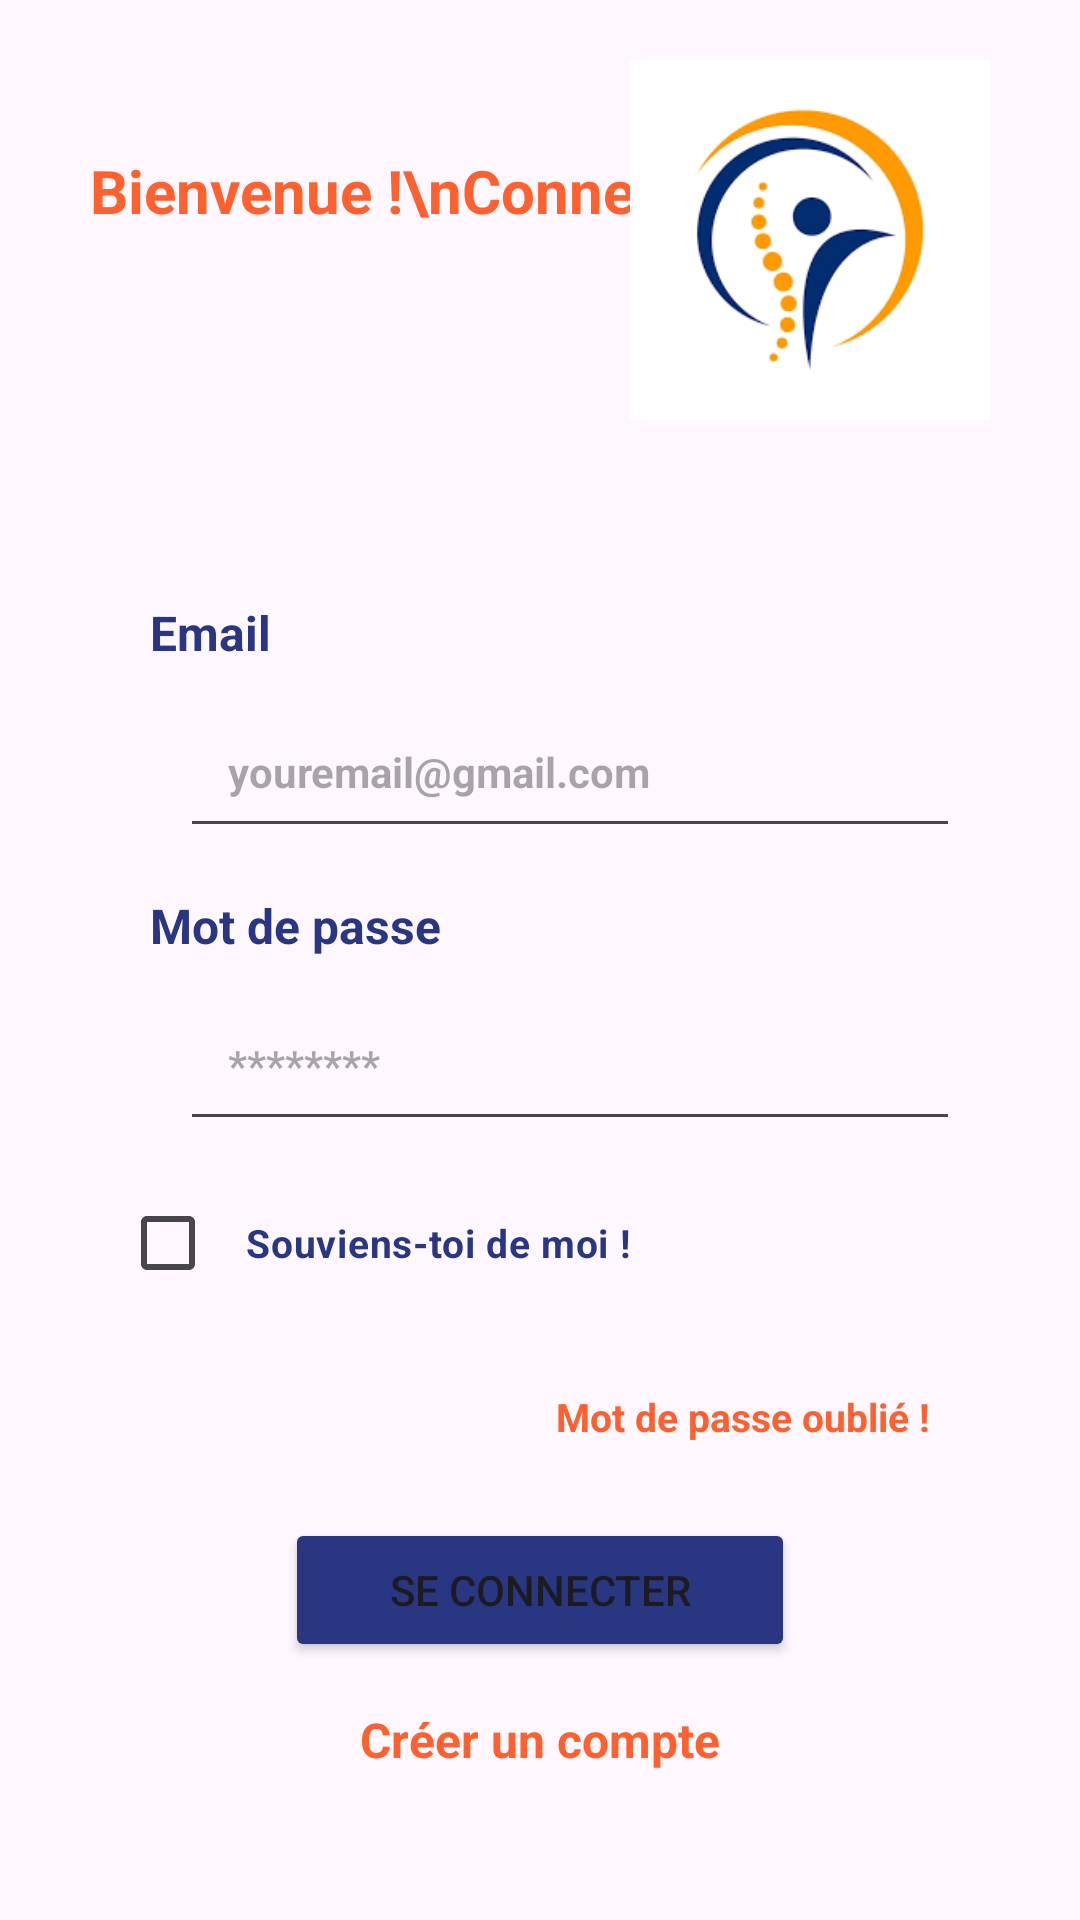

Layout XML and referenced resources for this Android screen:
<!-- AndroidManifest.xml: application theme Theme.Fiinal -->
<!-- res/layout/activity_sign_in.xml -->
<?xml version="1.0" encoding="utf-8"?>
<ScrollView xmlns:android="http://schemas.android.com/apk/res/android"
    xmlns:app="http://schemas.android.com/apk/res-auto"
    xmlns:tools="http://schemas.android.com/tools"
    android:layout_width="match_parent"
    android:layout_height="match_parent"
    android:orientation="vertical"
    tools:context=".SignInActivity">

    <LinearLayout
        android:layout_width="match_parent"
        android:layout_height="wrap_content"
        android:orientation="vertical">

        <RelativeLayout
            android:layout_width="match_parent"
            android:layout_height="wrap_content"
            android:layout_marginTop="20sp">

            <TextView
                android:layout_width="wrap_content"
                android:layout_height="wrap_content"
                android:layout_marginStart="30sp"
                android:layout_marginLeft="40sp"
                android:layout_marginTop="30sp"
                android:layout_marginEnd="30sp"
                android:layout_marginRight="30sp"
                android:layout_marginBottom="30sp"
                android:text="Bienvenue !\nConnecter ici !"
                android:textColor="#FD612F"
                android:textSize="20sp"
                android:textStyle="bold" />

            <ImageView
                android:layout_width="120dp"
                android:layout_height="120dp"
                android:layout_alignParentRight="true"
                android:layout_marginRight="30sp"
                android:src="@drawable/logo" />
        </RelativeLayout>

        <LinearLayout
            android:layout_width="match_parent"
            android:layout_height="wrap_content"
            android:layout_marginLeft="10sp"
            android:layout_marginTop="20sp"
            android:layout_marginRight="10sp"
            android:orientation="vertical"
            android:padding="30sp">

            <TextView
                android:layout_width="wrap_content"
                android:layout_height="wrap_content"
                android:layout_margin="10sp"
                android:layout_marginLeft="10sp"
                android:layout_marginTop="15sp"
                android:text="Email"
                android:textColor="@color/colorApp"
                android:textSize="16sp"
                android:textStyle="bold" />

            <EditText
                android:id="@+id/emailSignIn"
                android:layout_width="match_parent"
                android:layout_height="wrap_content"
                android:layout_marginLeft="20sp"
                android:drawableLeft="@drawable/ic_email"
                android:drawableTint="@color/colorApp"
                android:hint="youremail@gmail.com"
                android:drawablePadding="8dp"
                android:inputType="textEmailAddress"
                android:padding="16sp"
                android:textSize="14sp"
                android:textStyle="bold" />

            <TextView
                android:layout_width="wrap_content"
                android:layout_height="wrap_content"
                android:layout_marginLeft="10sp"
                android:layout_marginTop="15sp"
                android:text="Mot de passe"
                android:textColor="@color/colorApp"
                android:textSize="16sp"
                android:textStyle="bold" />

            <EditText
                android:id="@+id/passwordSignIn"
                android:layout_width="match_parent"
                android:layout_height="wrap_content"
                android:layout_marginLeft="20sp"
                android:layout_marginTop="10sp"
                android:drawableLeft="@drawable/ic__eye"
                android:drawableTint="@color/colorApp"
                android:hint="********"
                android:drawablePadding="8dp"
                android:inputType="textPassword"
                android:padding="16sp"
                android:textSize="14sp"
                android:textStyle="bold" />

            <CheckBox
                android:id="@+id/remember"
                android:layout_width="wrap_content"
                android:layout_height="wrap_content"
                android:layout_marginTop="10sp"
                android:padding="10sp"
                android:text="Souviens-toi de moi !"
                android:textColor="@color/colorApp"
                android:textSize="13sp"
                android:textStyle="bold" />

            <TextView
                android:id="@+id/goToForgetPass"
                android:layout_width="wrap_content"
                android:layout_height="wrap_content"
                android:layout_gravity="end"
                android:layout_marginTop="15sp"
                android:padding="10sp"
                android:text="Mot de passe oublié !"
                android:textColor="#FD612F"
                android:textSize="13sp"
                android:textStyle="bold" />

            <Button
                android:id="@+id/btnSignIn"
                android:layout_width="170dp"
                android:layout_height="wrap_content"
                android:layout_gravity="center"
                android:layout_marginTop="15sp"
                android:backgroundTint="@color/colorApp"
                android:text="Se connecter"
                app:cornerRadius="20sp" />

            <TextView
                android:id="@+id/goToSignUp"
                android:layout_width="wrap_content"
                android:layout_height="wrap_content"
                android:layout_gravity="center"
                android:layout_marginTop="15sp"
                android:text="Créer un compte"
                android:textColor="#FD612F"
                android:textSize="16dp"
                android:textStyle="bold" />
        </LinearLayout>
    </LinearLayout>
</ScrollView>
<!-- resources referenced by this layout -->
<resources>
  <color name="colorApp">#293783</color>
  <!-- drawable logo: png bitmap (drawable, 7595 bytes) -->
  <style name="Theme.Fiinal" parent="Base.Theme.Fiinal" />
  <style name="Base.Theme.Fiinal" parent="Theme.Material3.DayNight.NoActionBar">
          
          
  
  
      </style>
</resources>
